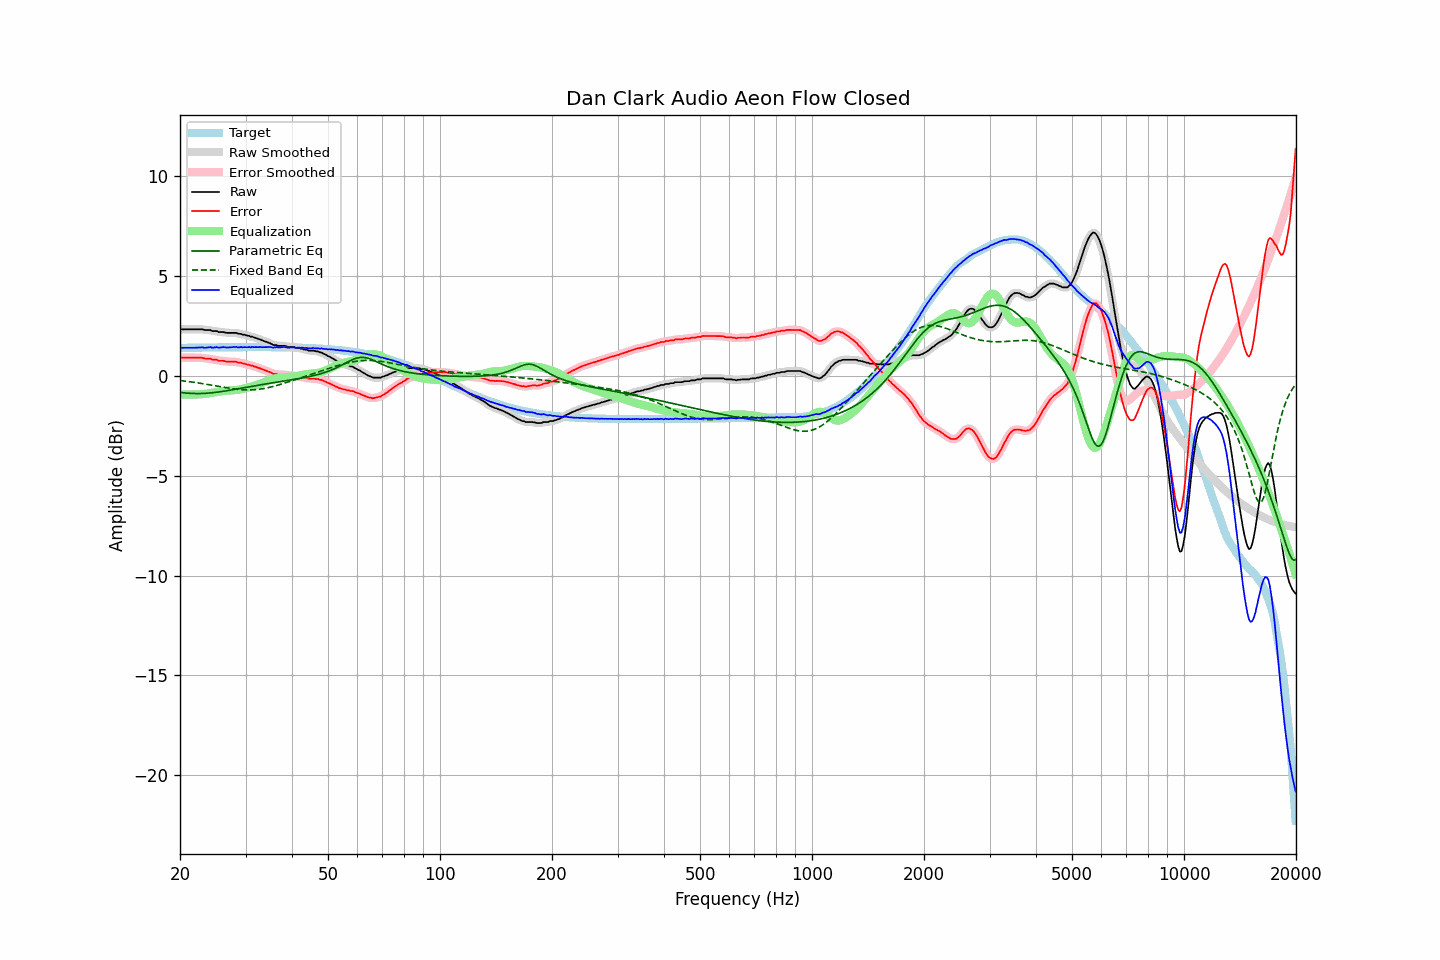

Data behind this chart, as committed beside it:
frequency, raw, error, smoothed, error_smoothed, equalization, parametric_eq, fixed_band_eq, equalized_raw, equalized_smoothed, target
20.00, 2.32, 0.91, 2.33, 0.92, -0.92, -0.82, -0.23, 1.41, 1.41, 1.41
20.20, 2.34, 0.93, 2.34, 0.92, -0.92, -0.83, -0.23, 1.42, 1.41, 1.41
20.40, 2.33, 0.92, 2.34, 0.93, -0.92, -0.84, -0.24, 1.41, 1.42, 1.42
20.61, 2.34, 0.93, 2.34, 0.93, -0.92, -0.84, -0.25, 1.42, 1.42, 1.42
20.81, 2.34, 0.93, 2.34, 0.93, -0.93, -0.85, -0.26, 1.42, 1.42, 1.42
21.02, 2.34, 0.93, 2.35, 0.93, -0.93, -0.86, -0.27, 1.42, 1.42, 1.42
21.23, 2.34, 0.92, 2.34, 0.92, -0.93, -0.86, -0.28, 1.42, 1.42, 1.42
21.44, 2.34, 0.92, 2.34, 0.92, -0.93, -0.87, -0.29, 1.42, 1.42, 1.42
21.66, 2.34, 0.92, 2.34, 0.92, -0.93, -0.87, -0.30, 1.42, 1.42, 1.42
21.87, 2.34, 0.92, 2.34, 0.92, -0.92, -0.87, -0.32, 1.42, 1.42, 1.42
22.09, 2.34, 0.92, 2.34, 0.92, -0.92, -0.88, -0.33, 1.42, 1.42, 1.42
22.31, 2.34, 0.92, 2.34, 0.92, -0.92, -0.88, -0.34, 1.43, 1.43, 1.43
22.54, 2.34, 0.92, 2.35, 0.92, -0.91, -0.88, -0.35, 1.43, 1.43, 1.43
22.76, 2.34, 0.92, 2.34, 0.92, -0.91, -0.87, -0.36, 1.43, 1.43, 1.43
22.99, 2.34, 0.92, 2.33, 0.91, -0.90, -0.87, -0.38, 1.44, 1.43, 1.43
23.22, 2.31, 0.89, 2.32, 0.89, -0.90, -0.87, -0.39, 1.42, 1.43, 1.43
23.45, 2.30, 0.87, 2.31, 0.88, -0.89, -0.86, -0.40, 1.42, 1.42, 1.43
23.69, 2.30, 0.87, 2.31, 0.88, -0.88, -0.86, -0.42, 1.43, 1.43, 1.43
23.92, 2.30, 0.87, 2.30, 0.87, -0.86, -0.85, -0.43, 1.44, 1.44, 1.43
24.16, 2.30, 0.87, 2.29, 0.85, -0.85, -0.84, -0.45, 1.45, 1.44, 1.43
24.40, 2.25, 0.82, 2.27, 0.84, -0.84, -0.84, -0.46, 1.42, 1.43, 1.43
24.65, 2.25, 0.82, 2.26, 0.83, -0.83, -0.83, -0.47, 1.43, 1.44, 1.44
24.89, 2.25, 0.82, 2.25, 0.81, -0.81, -0.82, -0.49, 1.44, 1.43, 1.44
25.14, 2.25, 0.82, 2.24, 0.80, -0.80, -0.81, -0.50, 1.45, 1.44, 1.44
25.39, 2.20, 0.77, 2.22, 0.78, -0.79, -0.80, -0.52, 1.42, 1.44, 1.44
25.65, 2.20, 0.77, 2.21, 0.77, -0.77, -0.79, -0.53, 1.43, 1.44, 1.44
25.91, 2.20, 0.76, 2.20, 0.76, -0.76, -0.77, -0.55, 1.44, 1.44, 1.44
26.16, 2.20, 0.76, 2.20, 0.76, -0.75, -0.76, -0.56, 1.45, 1.45, 1.44
26.43, 2.18, 0.74, 2.18, 0.74, -0.74, -0.75, -0.57, 1.44, 1.44, 1.44
26.69, 2.16, 0.72, 2.17, 0.73, -0.74, -0.74, -0.59, 1.43, 1.44, 1.44
26.96, 2.16, 0.72, 2.16, 0.72, -0.73, -0.72, -0.60, 1.43, 1.43, 1.44
27.23, 2.16, 0.72, 2.16, 0.72, -0.73, -0.71, -0.61, 1.44, 1.44, 1.44
27.50, 2.16, 0.72, 2.16, 0.72, -0.72, -0.70, -0.63, 1.44, 1.44, 1.44
27.77, 2.16, 0.72, 2.17, 0.72, -0.72, -0.68, -0.64, 1.45, 1.45, 1.44
28.05, 2.16, 0.72, 2.16, 0.72, -0.71, -0.67, -0.65, 1.46, 1.46, 1.45
28.33, 2.16, 0.72, 2.15, 0.71, -0.70, -0.65, -0.66, 1.46, 1.45, 1.45
28.62, 2.13, 0.68, 2.14, 0.69, -0.69, -0.64, -0.67, 1.44, 1.45, 1.45
28.90, 2.11, 0.67, 2.12, 0.67, -0.67, -0.62, -0.68, 1.44, 1.44, 1.45
29.19, 2.11, 0.67, 2.10, 0.65, -0.66, -0.61, -0.68, 1.46, 1.44, 1.45
29.48, 2.07, 0.63, 2.09, 0.64, -0.64, -0.60, -0.69, 1.44, 1.45, 1.45
29.78, 2.07, 0.63, 2.07, 0.62, -0.62, -0.58, -0.69, 1.45, 1.45, 1.45
30.08, 2.05, 0.60, 2.05, 0.60, -0.60, -0.57, -0.69, 1.45, 1.45, 1.45
30.38, 2.02, 0.58, 2.03, 0.58, -0.58, -0.55, -0.70, 1.45, 1.45, 1.45
30.68, 2.01, 0.57, 2.01, 0.56, -0.56, -0.54, -0.70, 1.46, 1.45, 1.45
30.99, 1.98, 0.53, 1.99, 0.54, -0.54, -0.52, -0.69, 1.44, 1.45, 1.45
31.30, 1.97, 0.53, 1.96, 0.51, -0.51, -0.51, -0.69, 1.46, 1.45, 1.45
31.61, 1.93, 0.49, 1.94, 0.49, -0.49, -0.50, -0.69, 1.45, 1.45, 1.45
31.93, 1.91, 0.47, 1.91, 0.46, -0.46, -0.48, -0.68, 1.45, 1.45, 1.45
32.24, 1.88, 0.43, 1.88, 0.43, -0.44, -0.47, -0.67, 1.45, 1.45, 1.45
32.57, 1.85, 0.41, 1.86, 0.41, -0.41, -0.45, -0.66, 1.45, 1.45, 1.45
32.89, 1.83, 0.38, 1.83, 0.38, -0.38, -0.44, -0.65, 1.46, 1.45, 1.45
33.22, 1.79, 0.34, 1.80, 0.35, -0.35, -0.43, -0.64, 1.45, 1.45, 1.45
33.55, 1.76, 0.31, 1.77, 0.32, -0.32, -0.41, -0.63, 1.45, 1.45, 1.45
33.89, 1.73, 0.29, 1.73, 0.28, -0.28, -0.40, -0.61, 1.45, 1.45, 1.45
34.23, 1.70, 0.26, 1.71, 0.26, -0.25, -0.39, -0.59, 1.45, 1.45, 1.45
34.57, 1.67, 0.23, 1.68, 0.23, -0.22, -0.37, -0.58, 1.46, 1.46, 1.45
34.92, 1.64, 0.20, 1.64, 0.19, -0.19, -0.36, -0.56, 1.46, 1.45, 1.45
35.27, 1.61, 0.16, 1.60, 0.15, -0.16, -0.35, -0.54, 1.45, 1.44, 1.45
35.62, 1.55, 0.11, 1.57, 0.13, -0.13, -0.33, -0.52, 1.42, 1.44, 1.45
35.97, 1.55, 0.11, 1.55, 0.11, -0.11, -0.32, -0.50, 1.44, 1.44, 1.45
... 635 more rows
